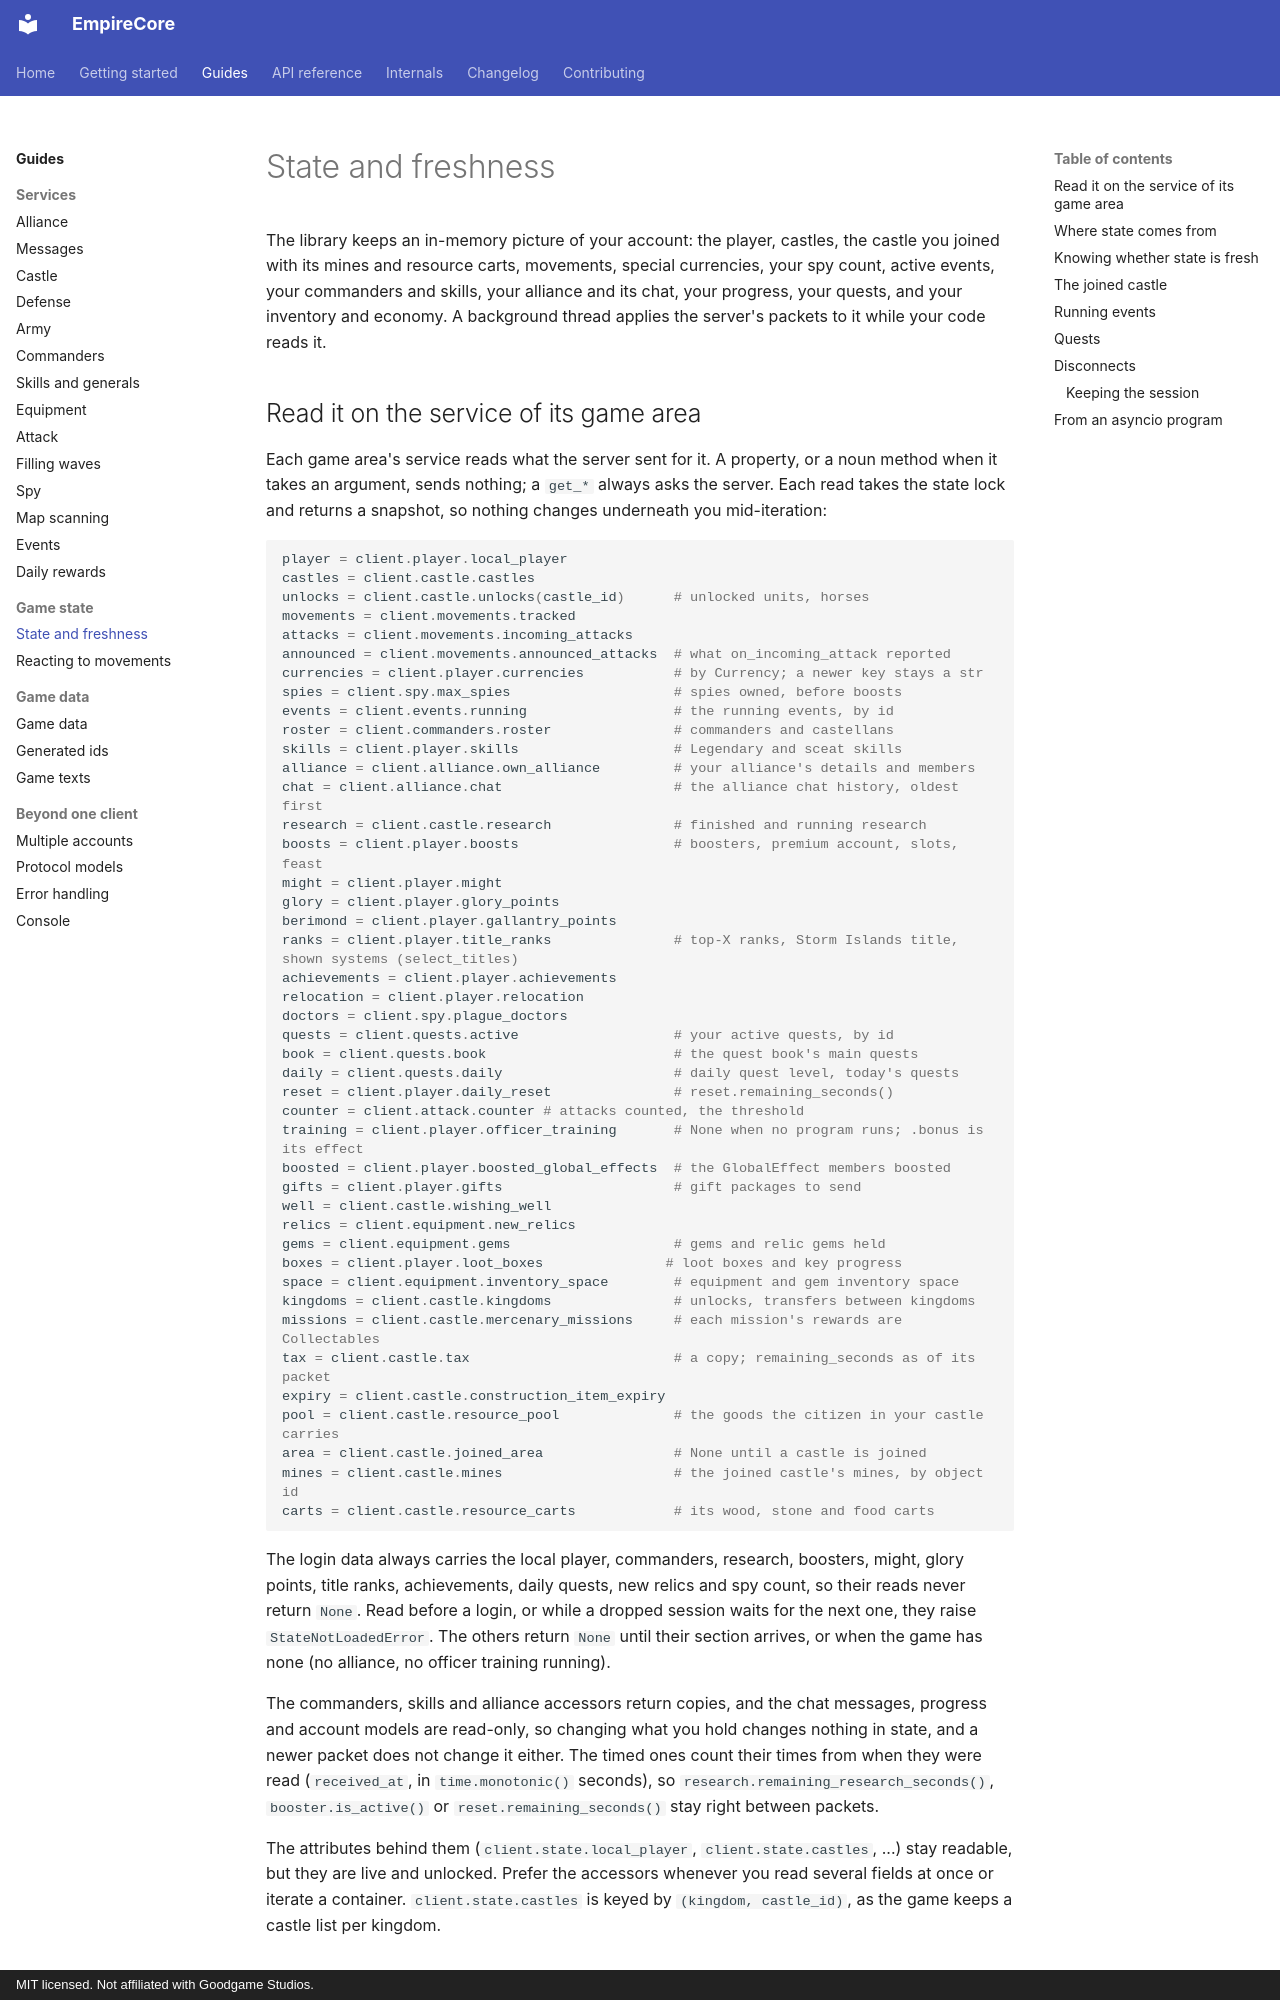

repository: eschnitzler/EmpireCore · page: guides/game-state/index.html · generator: mkdocs · copyright: MIT licensed. Not affiliated with Goodgame Studios.

---
description: Your account's data as the server's packets left it, where to read it, and how to tell how old it is.
---

# State and freshness

The library keeps an in-memory picture of your account: the player, castles,
the castle you joined with its mines and resource carts, movements, special
currencies, your spy count, active events, your commanders and skills, your
alliance and its chat, your progress, your quests, and your inventory and
economy. A background thread applies the server's packets to it while your
code reads it.
